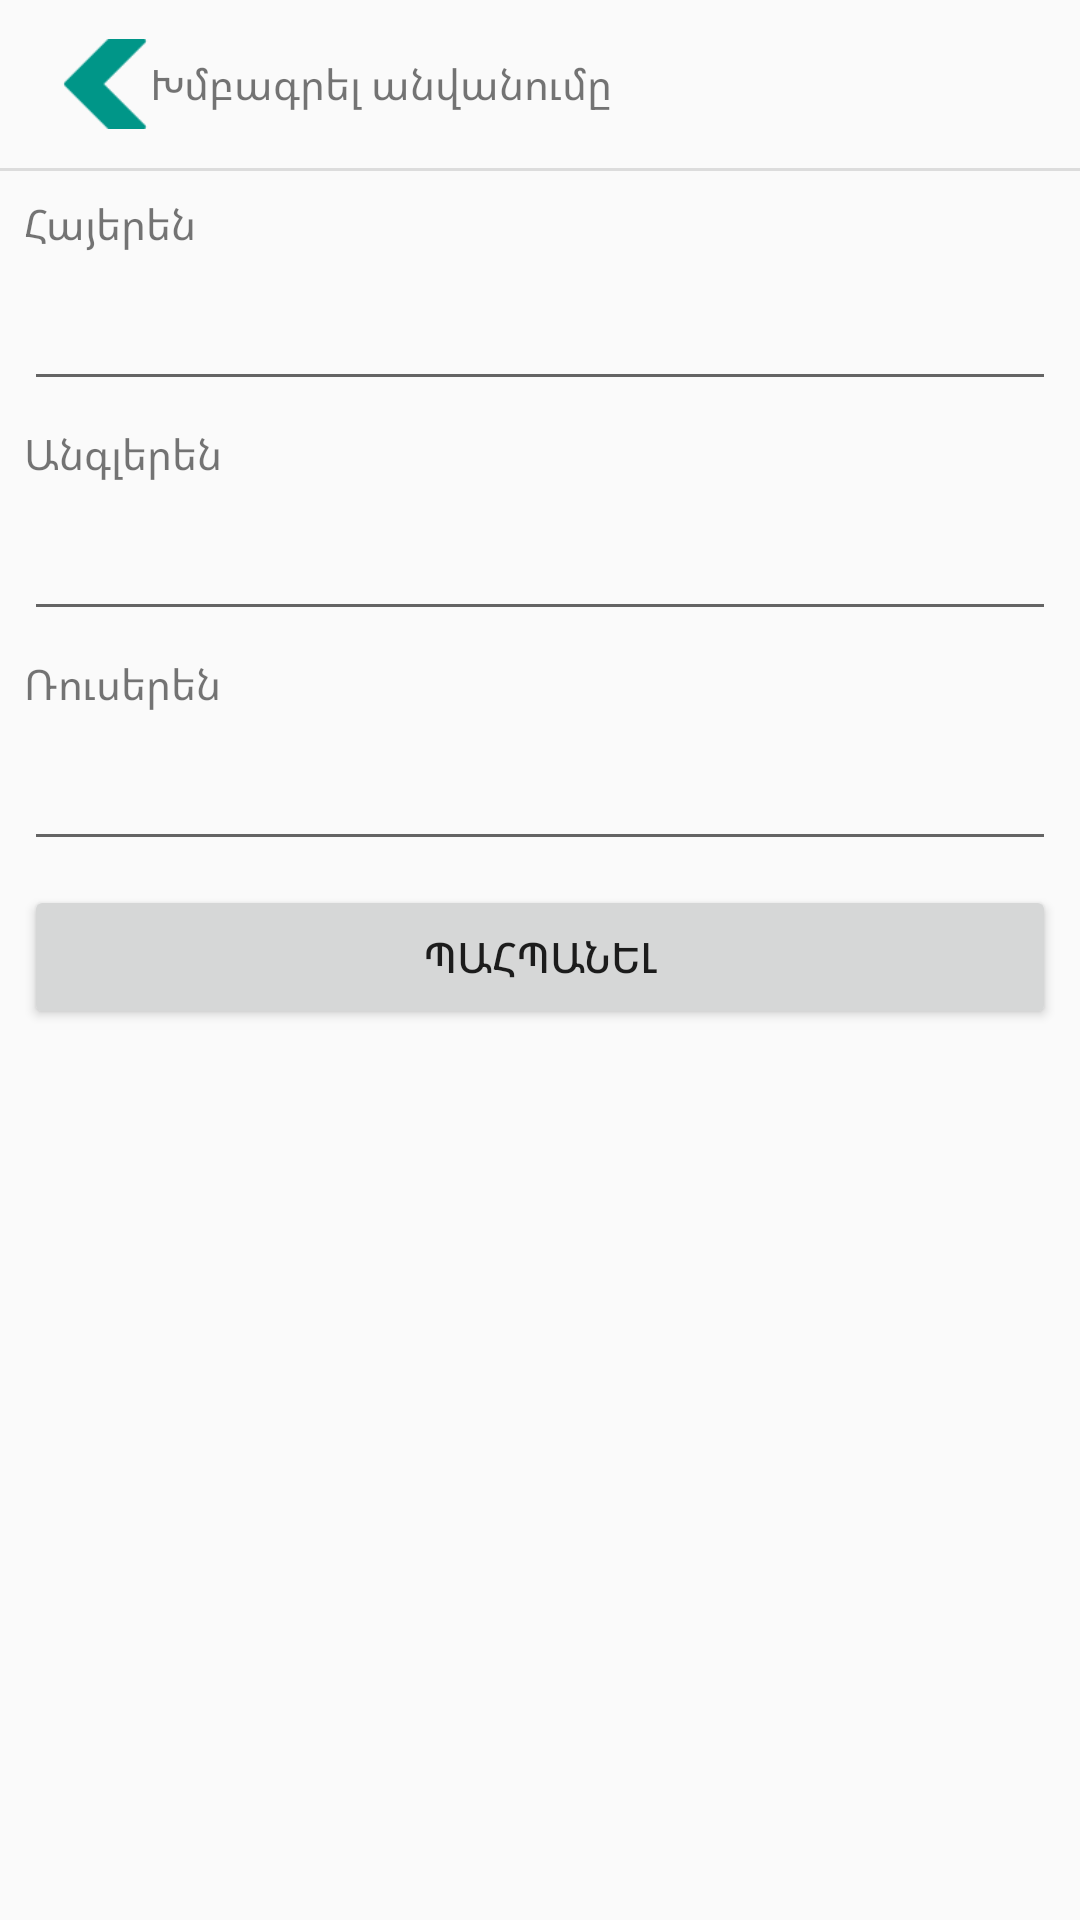

Produce the Android XML layout that renders to this screen, including the resource entries it uses.
<!-- AndroidManifest.xml: application theme AppTheme -->
<!-- res/layout/fragment_edit_name.xml -->
<?xml version="1.0" encoding="utf-8"?>
<FrameLayout xmlns:android="http://schemas.android.com/apk/res/android"
    xmlns:tools="http://schemas.android.com/tools"
    android:layout_width="match_parent"
    android:layout_height="match_parent"
    xmlns:app="http://schemas.android.com/apk/res-auto"
    tools:context=".fragments.EditNameFragment">

<androidx.constraintlayout.widget.ConstraintLayout
    android:id="@+id/page"
    android:layout_width="match_parent"
    android:layout_height="match_parent">

    <LinearLayout
        android:id="@+id/back"
        style="@style/SettingsOption"
        app:layout_constraintEnd_toEndOf="parent"
        app:layout_constraintStart_toStartOf="parent"
        app:layout_constraintTop_toTopOf="parent"
        android:layout_width="match_parent"
        android:layout_height="wrap_content"
        android:layout_marginTop="8dp"
        android:orientation="horizontal">

        <ImageView
            android:id="@+id/imageView2"
            android:layout_width="30dp"
            android:layout_height="30dp"
            android:layout_gravity="center_vertical"
            android:src="@drawable/prev" />

        <TextView
            android:layout_width="wrap_content"
            android:layout_height="wrap_content"
            android:layout_gravity="center_vertical"
            android:layout_weight="1"
            android:text="@string/EditName" />

        <ProgressBar
            android:id="@+id/progress"
            style="?android:attr/progressBarStyle"
            android:layout_width="wrap_content"
            android:layout_height="wrap_content"
            android:visibility="gone" />
    </LinearLayout>

<View
    android:id="@+id/divider3"
    android:layout_width="409dp"
    android:layout_height="1dp"
    android:layout_marginStart="1dp"
    android:layout_marginLeft="1dp"
    android:layout_marginTop="8dp"
    android:layout_marginEnd="1dp"
    android:layout_marginRight="1dp"
    android:background="?android:attr/listDivider"
    app:layout_constraintEnd_toEndOf="parent"
    app:layout_constraintStart_toStartOf="parent"
    app:layout_constraintTop_toBottomOf="@+id/back" />

    <TextView
        android:id="@+id/textView12"
        android:layout_width="wrap_content"
        android:layout_height="wrap_content"
        android:layout_marginStart="8dp"
        android:layout_marginLeft="8dp"
        android:layout_marginTop="8dp"
        android:text="@string/Armenian"
        app:layout_constraintStart_toStartOf="parent"
        app:layout_constraintTop_toBottomOf="@+id/divider3" />

    <EditText
        android:id="@+id/arm"
        android:layout_width="0dp"
        android:layout_height="wrap_content"
        android:layout_marginStart="8dp"
        android:layout_marginLeft="8dp"
        android:layout_marginTop="8dp"
        android:layout_marginEnd="8dp"
        android:layout_marginRight="8dp"
        android:ems="10"
        android:inputType="textPersonName"
        app:layout_constraintEnd_toEndOf="parent"
        app:layout_constraintStart_toStartOf="parent"
        app:layout_constraintTop_toBottomOf="@+id/textView12" />

    <TextView
        android:id="@+id/textView13"
        android:layout_width="wrap_content"
        android:layout_height="wrap_content"
        android:layout_marginStart="8dp"
        android:layout_marginLeft="8dp"
        android:layout_marginTop="8dp"
        android:text="@string/English"
        app:layout_constraintStart_toStartOf="parent"
        app:layout_constraintTop_toBottomOf="@id/arm" />

    <EditText
        android:id="@+id/eng"
        android:layout_width="0dp"
        android:layout_height="wrap_content"
        android:layout_marginStart="8dp"
        android:layout_marginLeft="8dp"
        android:layout_marginTop="8dp"
        android:layout_marginEnd="8dp"
        android:layout_marginRight="8dp"
        android:ems="10"
        android:inputType="textPersonName"
        app:layout_constraintEnd_toEndOf="parent"
        app:layout_constraintStart_toStartOf="parent"
        app:layout_constraintTop_toBottomOf="@+id/textView13" />

    <TextView
        android:id="@+id/textView15"
        android:layout_width="wrap_content"
        android:layout_height="wrap_content"
        android:layout_marginStart="8dp"
        android:layout_marginLeft="8dp"
        android:layout_marginTop="8dp"
        android:text="@string/Russian"
        app:layout_constraintStart_toStartOf="parent"
        app:layout_constraintTop_toBottomOf="@+id/eng" />

    <EditText
        android:id="@+id/rus"
        android:layout_width="0dp"
        android:layout_height="wrap_content"
        android:layout_marginStart="8dp"
        android:layout_marginLeft="8dp"
        android:layout_marginTop="8dp"
        android:layout_marginEnd="8dp"
        android:layout_marginRight="8dp"
        android:ems="10"
        android:inputType="textPersonName"
        app:layout_constraintEnd_toEndOf="parent"
        app:layout_constraintStart_toStartOf="parent"
        app:layout_constraintTop_toBottomOf="@+id/textView15" />

    <Button
        android:id="@+id/save"
        android:layout_width="0dp"
        android:layout_height="wrap_content"
        android:layout_marginStart="8dp"
        android:layout_marginLeft="8dp"
        android:layout_marginTop="8dp"
        android:layout_marginEnd="8dp"
        android:layout_marginRight="8dp"
        android:text="@string/Save"
        app:layout_constraintEnd_toEndOf="parent"
        app:layout_constraintStart_toStartOf="parent"
        app:layout_constraintTop_toBottomOf="@+id/rus" />

</androidx.constraintlayout.widget.ConstraintLayout>

</FrameLayout>
<!-- resources referenced by this layout -->
<resources>
  <!-- drawable prev: png bitmap (drawable, 837 bytes) -->
  <string name="Armenian">Հայերեն</string>
  <string name="EditName">Խմբագրել անվանումը</string>
  <string name="English">Անգլերեն</string>
  <string name="Russian">Ռուսերեն</string>
  <string name="Save">Պահպանել</string>
  <style name="SettingsOption">
          <item name="android:paddingLeft">20dp</item>
          <item name="android:paddingRight">20dp</item>
          <item name="android:paddingTop">5dp</item>
          <item name="android:paddingBottom">5dp</item>
      </style>
  <style name="AppTheme" parent="Theme.AppCompat.Light.DarkActionBar">
          
          <item name="colorPrimary">@color/colorPrimary</item>
          <item name="colorPrimaryDark">@color/colorPrimaryDark</item>
          <item name="colorAccent">@color/colorAccent</item>
      </style>
  <color name="colorPrimary">#6200EE</color>
  <color name="colorPrimaryDark">#3700B3</color>
  <color name="colorAccent">#03DAC5</color>
</resources>
